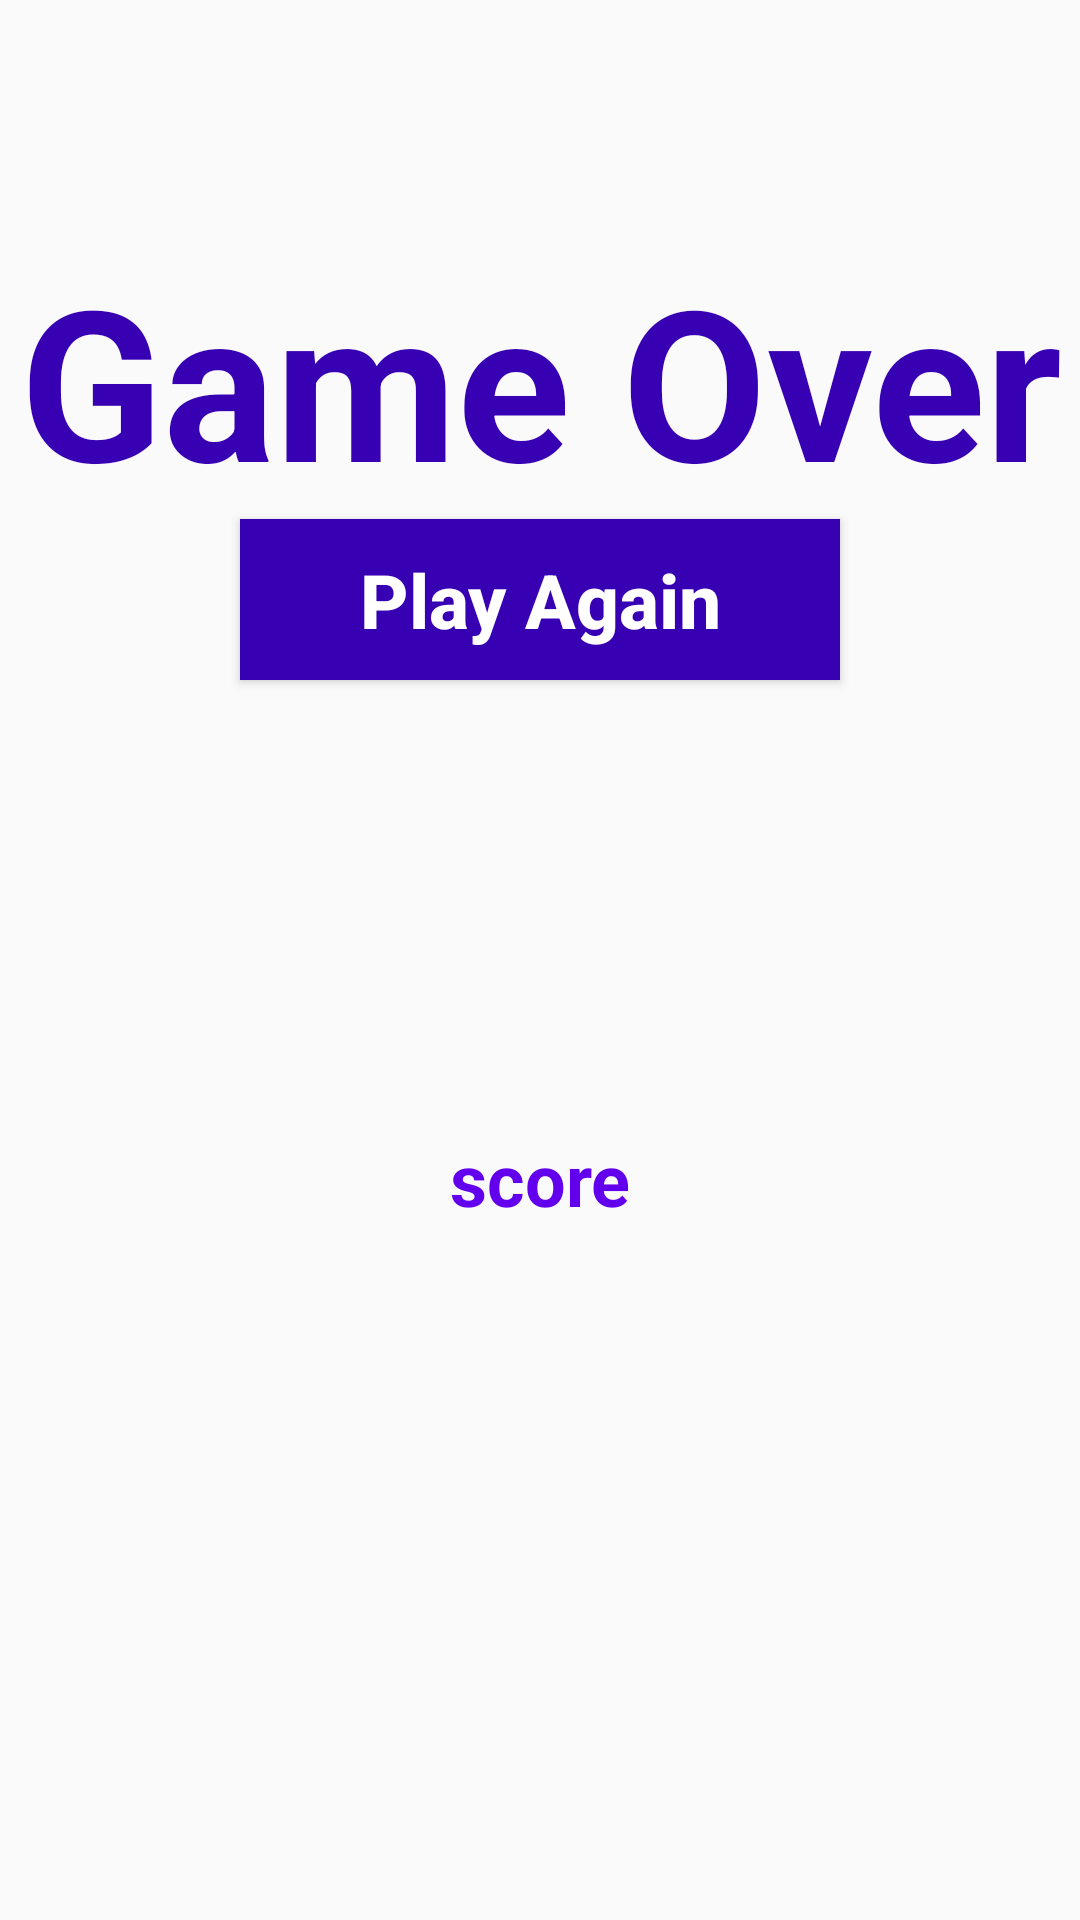

Layout XML and referenced resources for this Android screen:
<!-- AndroidManifest.xml: application theme Theme.FlyFishGame -->
<!-- res/layout/activity_game_over.xml -->
<?xml version="1.0" encoding="utf-8"?>
<RelativeLayout xmlns:android="http://schemas.android.com/apk/res/android"
    xmlns:app="http://schemas.android.com/apk/res-auto"
    xmlns:tools="http://schemas.android.com/tools"
    android:layout_width="match_parent"
    android:layout_height="match_parent"
    android:background="@drawable/splash"
    tools:context=".GameOverActivity">

    <TextView
        android:id="@+id/gameOver"
        android:layout_width="match_parent"
        android:layout_height="wrap_content"
        android:layout_alignParentStart="true"
        android:layout_alignParentTop="true"
        android:layout_marginTop="80dp"
        android:text="Game Over"
        android:textAlignment="center"
        android:textColor="@color/purple_700"
        android:textSize="70dp"
        android:textStyle="bold"/>

    <Button
        android:id="@+id/play_again_button"
        android:layout_width="200dp"
        android:layout_height="wrap_content"
        android:layout_below="@+id/gameOver"
        android:layout_centerHorizontal="true"
        android:background="@color/purple_700"
        android:padding="10dp"
        android:text="Play Again"
        android:textAllCaps="false"
        android:textColor="@color/cardview_light_background"
        android:textSize="25dp"
        android:textStyle="bold"/>

    <TextView
        android:id="@+id/displayScore"
        android:layout_width="match_parent"
        android:layout_height="wrap_content"
        android:layout_below="@+id/play_again_button"
        android:layout_marginTop="150dp"
        android:textColor="@color/purple_500"
        android:textStyle="bold"
        android:text="score"
        android:textAlignment="center"
        android:textSize="24sp" />


</RelativeLayout>
<!-- resources referenced by this layout -->
<resources>
  <style name="Theme.FlyFishGame" parent="Theme.AppCompat.Light.NoActionBar">
          
          <item name="colorPrimary">@color/purple_500</item>
          <item name="colorPrimaryVariant">@color/purple_700</item>
          <item name="colorOnPrimary">@color/white</item>
          
          <item name="colorSecondary">@color/teal_200</item>
          <item name="colorSecondaryVariant">@color/teal_700</item>
          <item name="colorOnSecondary">@color/black</item>
          
          <item name="android:statusBarColor" tools:targetApi="l">?attr/colorPrimaryVariant</item>
          
      </style>
  <!-- not gathered from this repository: default colours our renderer supplied (Android Studio template values) -->
  <color name="purple_500">#FF6200EE</color>
  <color name="purple_700">#FF3700B3</color>
  <color name="teal_200">#FF03DAC5</color>
  <color name="teal_700">#FF018786</color>
  <color name="black">#FF000000</color>
  <color name="white">#FFFFFFFF</color>
</resources>
